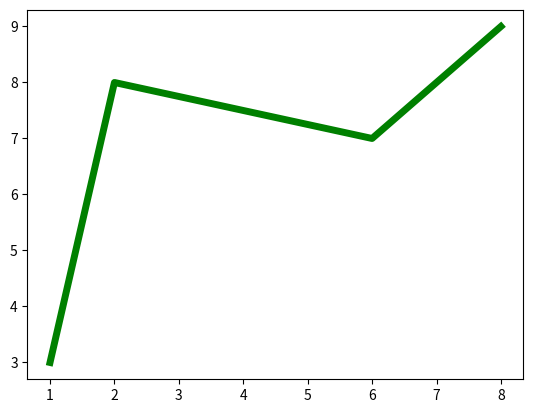

Generate this figure with matplotlib:
import matplotlib.pyplot as plt #for visualization
import numpy as np#for array ops

x=np.array([1,2,6,8])
y=np.array([3,8,7,9])

plt.plot(x,y,linewidth=5,color='green')
plt.show()


